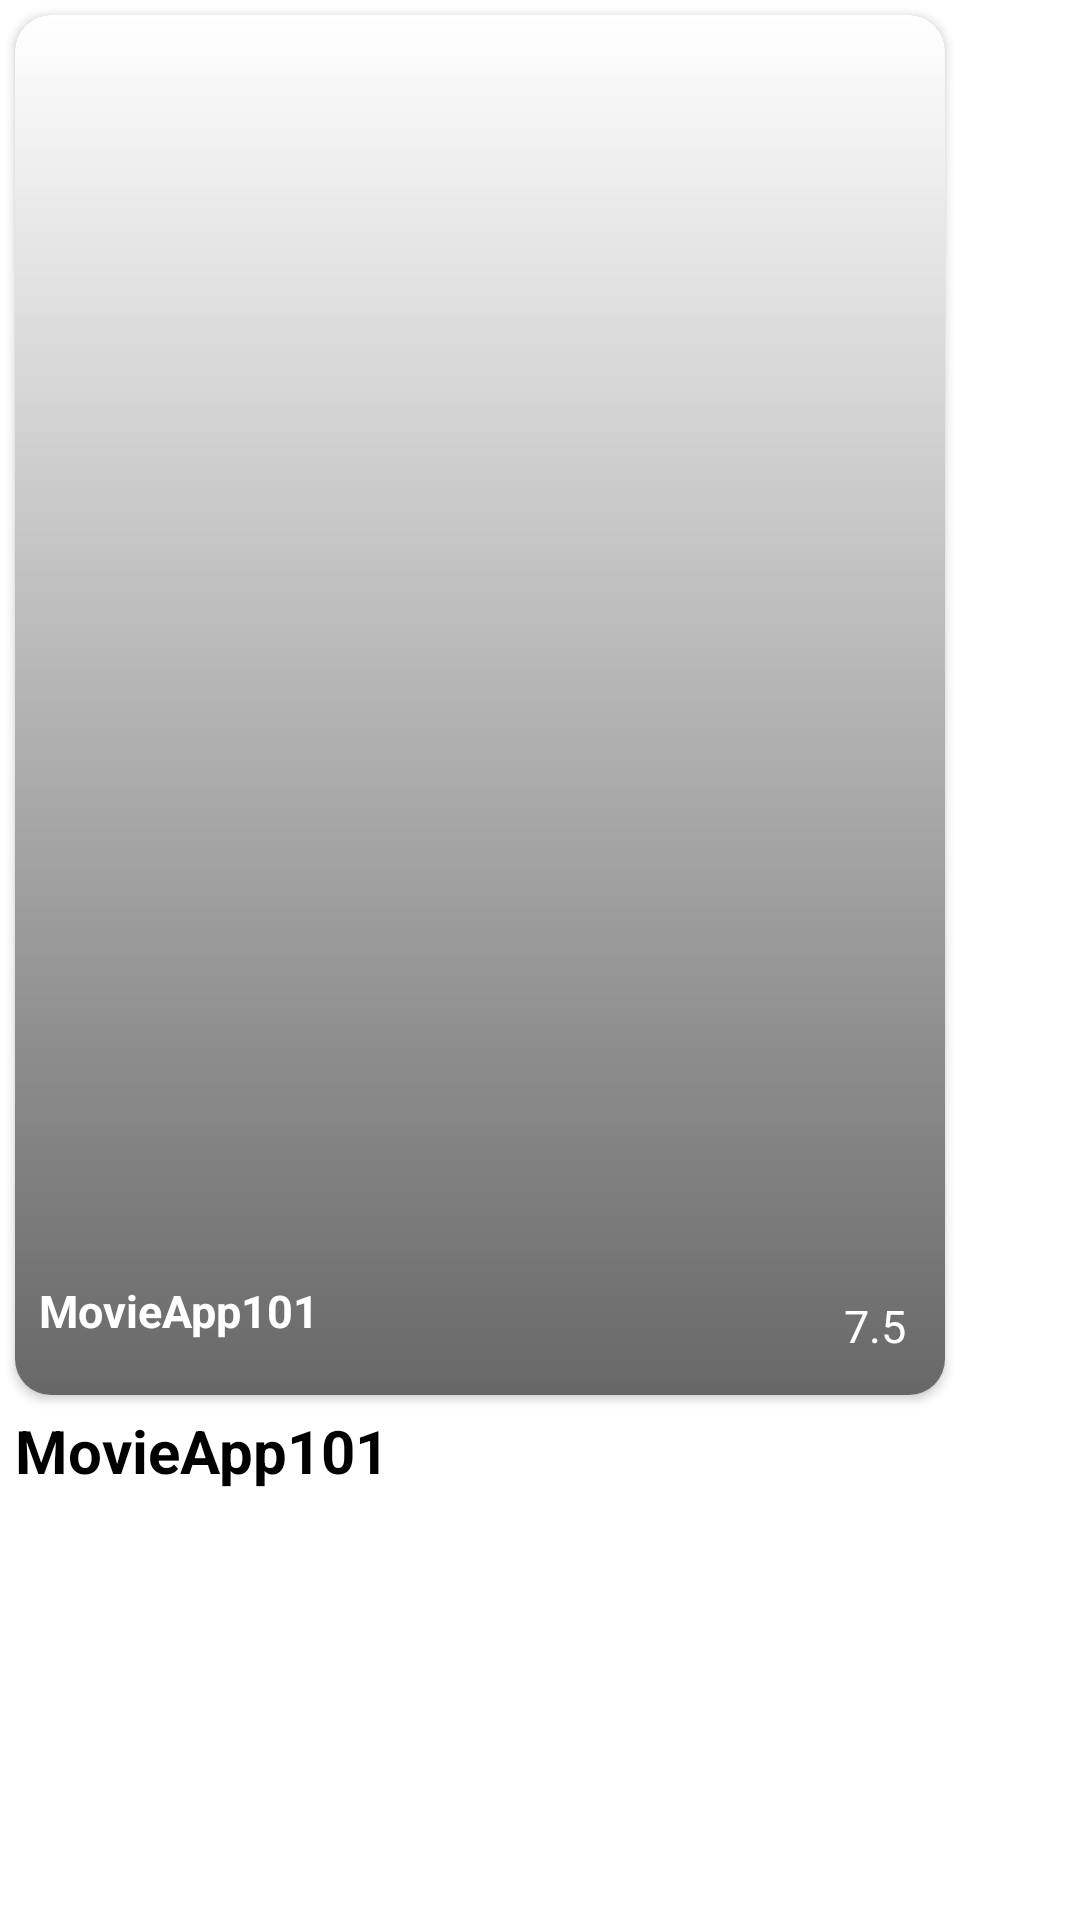

Write the Android layout XML for this screen, with the resource values it uses.
<!-- AndroidManifest.xml: application theme Theme.MovieAppMVI -->
<!-- res/layout/movie_layout.xml -->
<?xml version="1.0" encoding="utf-8"?>
<LinearLayout xmlns:android="http://schemas.android.com/apk/res/android"
    xmlns:app="http://schemas.android.com/apk/res-auto"
    android:layout_width="wrap_content"
    android:layout_height="wrap_content"
    android:orientation="vertical">

    <androidx.cardview.widget.CardView
        android:id="@+id/cardView"
        android:layout_width="310dp"
        android:layout_height="460dp"
        android:layout_margin="5dp"
        app:cardCornerRadius="12dp">

        <androidx.appcompat.widget.AppCompatImageView
            android:id="@+id/imageView"
            android:layout_width="match_parent"
            android:layout_height="match_parent"
            android:scaleType="centerCrop"
            android:src="@drawable/ic_launcher_background" />

        <LinearLayout
            android:layout_width="match_parent"
            android:layout_height="match_parent"
            android:background="@drawable/image_back"
            android:gravity="bottom"
            android:orientation="horizontal"
            android:padding="8dp">

            <androidx.appcompat.widget.AppCompatTextView
                android:id="@+id/textView"
                android:layout_width="0dp"
                android:layout_height="wrap_content"
                android:layout_gravity="bottom"
                android:layout_marginBottom="5dp"
                android:layout_weight="1"
                android:text="@string/app_name"
                android:textColor="@color/white"
                android:textSize="15sp"
                android:textStyle="bold" />

            <androidx.appcompat.widget.AppCompatTextView
                android:id="@+id/textRank"
                android:layout_width="wrap_content"
                android:layout_height="wrap_content"
                android:text="@string/_7_5"
                android:textColor="@color/white"
                android:textSize="15sp" />

            <androidx.appcompat.widget.AppCompatImageView
                android:layout_width="wrap_content"
                android:layout_height="wrap_content"
                android:layout_marginStart="5dp"
                android:layout_marginBottom="5dp"
                app:srcCompat="@drawable/ic_baseline_star_border_24" />

        </LinearLayout>

    </androidx.cardview.widget.CardView>

    <androidx.appcompat.widget.AppCompatTextView
        android:layout_width="wrap_content"
        android:layout_height="wrap_content"
        android:layout_marginStart="5dp"
        android:textColor="@color/black"
        android:text="@string/app_name"
        android:textSize="20sp"
        android:textStyle="bold"
        android:id="@+id/textLan"/>

</LinearLayout>
<!-- resources referenced by this layout -->
<resources>
  <!-- drawable image_back (drawable) -->
  <?xml version="1.0" encoding="utf-8"?>
  <shape xmlns:android="http://schemas.android.com/apk/res/android">
  
      <gradient
          android:angle="90"
          android:endColor="#2DFFFFFF"
          android:startColor="#B92E2E2E" />
  
  </shape>
  <string name="_7_5">7.5</string>
  <string name="app_name">MovieApp101</string>
  <style name="Theme.MovieAppMVI" parent="Theme.MaterialComponents.DayNight.DarkActionBar">
          
          <item name="colorPrimary">@color/purple_500</item>
          <item name="colorPrimaryVariant">@color/purple_700</item>
          <item name="colorOnPrimary">@color/white</item>
          
          <item name="colorSecondary">@color/teal_200</item>
          <item name="colorSecondaryVariant">@color/teal_700</item>
          <item name="colorOnSecondary">@color/black</item>
          
          <item name="android:statusBarColor">?attr/colorPrimaryVariant</item>
          
      </style>
  <!-- not gathered from this repository: default colours our renderer supplied (Android Studio template values) -->
  <color name="purple_500">#FF6200EE</color>
  <color name="purple_700">#FF3700B3</color>
  <color name="teal_200">#FF03DAC5</color>
  <color name="teal_700">#FF018786</color>
  <color name="black">#FF000000</color>
  <color name="white">#FFFFFFFF</color>
</resources>
